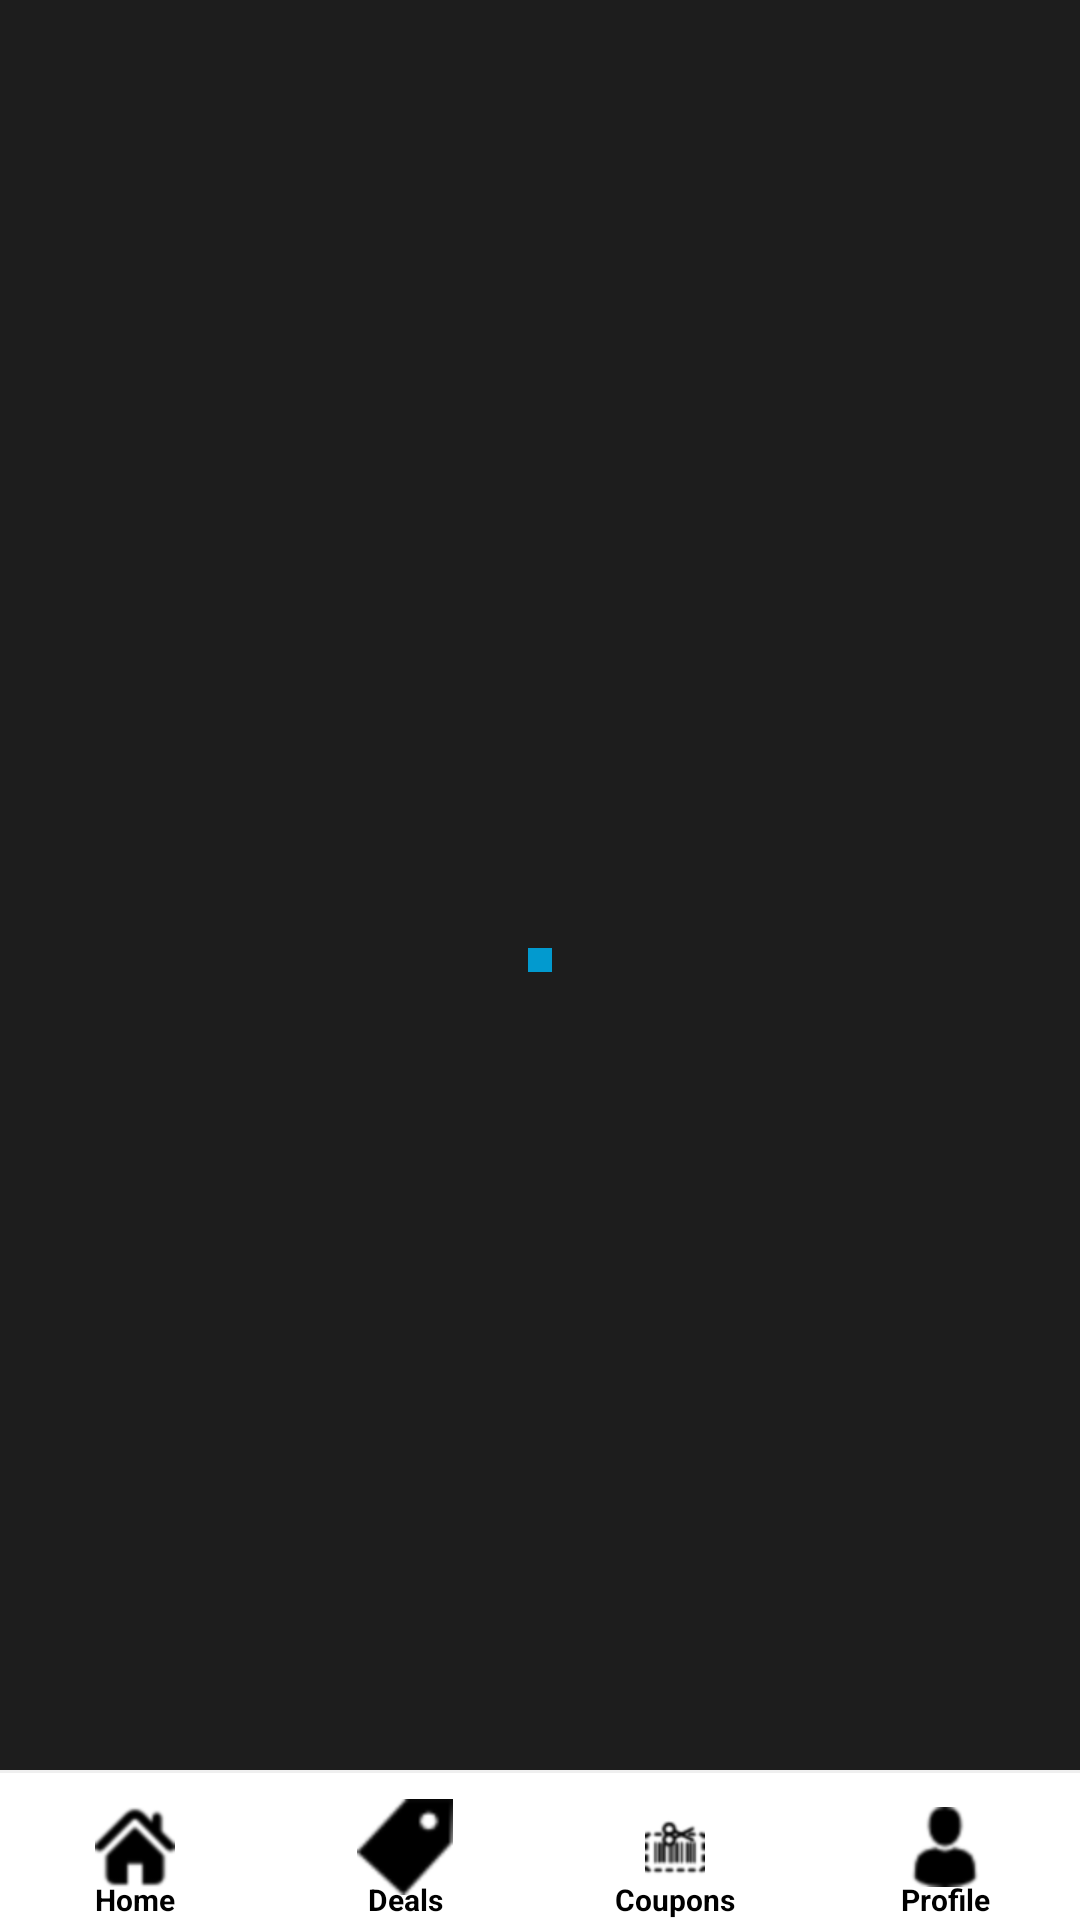

Android layout source for this screen:
<!-- AndroidManifest.xml: application theme ThemeOverlay.AppCompat.Dark -->
<!-- res/layout/activity_all_products.xml -->
<?xml version="1.0" encoding="utf-8"?>
<RelativeLayout
    android:background="@color/black_overlay"
    android:id="@+id/rl_all_products"
    android:layout_width="match_parent"
    android:layout_height="match_parent"
    xmlns:android="http://schemas.android.com/apk/res/android"
    xmlns:app="http://schemas.android.com/apk/res-auto">

    <RelativeLayout
        android:layout_width="match_parent"
        android:layout_height="wrap_content"
        android:background="@drawable/customborder1"
        android:theme="@style/AppTheme.AppBarOverlay"
        android:id="@+id/relativeLayout"
        android:clickable="true"
        android:gravity="start">

        <android.support.v7.widget.Toolbar
            android:id="@+id/toolbar"
            android:layout_width="match_parent"
            android:layout_height="?attr/actionBarSize"
            android:background="#ffffff"
            app:contentInsetLeft="0dp"
            app:contentInsetStart="0dp"
            app:titleTextAppearance="@style/AppTheme"
            app:contentInsetStartWithNavigation="0dp"
            app:popupTheme="@style/AppTheme.PopupOverlay">

            <LinearLayout
                android:layout_width="match_parent"
                android:layout_height="match_parent"
                android:orientation="horizontal">
                <ImageView
                    android:id="@+id/iv_company_logo"
                    android:layout_width="match_parent"
                    android:layout_height="match_parent"
                    android:layout_weight="1"/>
                <TextView
                    android:layout_width="match_parent"
                    android:layout_height="match_parent"
                    android:layout_weight="1"/>
            </LinearLayout>

        </android.support.v7.widget.Toolbar>

    </RelativeLayout>

    <include
        layout="@layout/content_all_products"
        android:layout_width="match_parent"
        android:layout_height="wrap_content"
        android:layout_below="@+id/relativeLayout"
        android:layout_above="@+id/footer"
        android:layout_alignRight="@+id/relativeLayout"
        android:layout_alignEnd="@+id/relativeLayout"
        android:layout_alignLeft="@+id/relativeLayout"
        android:layout_alignStart="@+id/relativeLayout" />

    <LinearLayout
        android:layout_width="match_parent"
        android:layout_height="@dimen/footer_height"
        android:background="@drawable/customborder"
        android:id="@+id/footer"
        android:clickable="true"
        android:orientation="horizontal"
        android:elevation="5dp"
        android:layout_alignParentBottom="true">

        <FrameLayout
            android:id="@+id/button_home_footer"
            android:layout_width="match_parent"
            android:layout_height="match_parent"
            android:baselineAligned="true"
            android:layout_weight="1"
            android:orientation="vertical"
            android:clickable="true"
            android:onClick="goToHomePage">
            <ImageView
                android:background="#ffffff"
                android:scaleType="center"
                android:tint="@color/footer_icons"
                android:layout_width="match_parent"
                android:layout_gravity="center"
                android:layout_height="match_parent"
                android:src="@mipmap/home_footer"/>
            <TextView
                android:layout_width="match_parent"
                android:layout_height="match_parent"
                android:text="Home"
                android:gravity="bottom"
                android:textSize="10dp"
                android:paddingTop="5dp"
                android:textStyle="bold"
                android:textColor="@color/footer_names"
                android:textAlignment="center"
                android:textAllCaps="false"/>
        </FrameLayout>

        <FrameLayout
            android:id="@+id/button_deals_footer"
            android:layout_width="match_parent"
            android:layout_height="match_parent"
            android:baselineAligned="true"
            android:layout_weight="1"
            android:orientation="vertical"
            android:clickable="true"
            android:onClick="goToDealsPage">
            <ImageView
                android:background="#ffffff"
                android:scaleType="center"
                android:tint="@color/footer_icons"
                android:layout_width="match_parent"
                android:layout_gravity="center"
                android:layout_height="match_parent"
                android:src="@mipmap/deals_footer"/>
            <TextView
                android:layout_width="match_parent"
                android:layout_height="match_parent"
                android:text="Deals"
                android:gravity="bottom"
                android:textSize="10dp"
                android:paddingTop="5dp"
                android:textStyle="bold"
                android:textColor="@color/footer_names"
                android:textAlignment="center"
                android:textAllCaps="false"/>
        </FrameLayout>

        <FrameLayout
            android:id="@+id/button_coupons_footer"
            android:layout_width="match_parent"
            android:layout_height="match_parent"
            android:baselineAligned="true"
            android:layout_weight="1"
            android:orientation="vertical"
            android:clickable="true"
            android:onClick="goToCouponsPage">
            <ImageView
                android:background="#ffffff"
                android:scaleType="center"
                android:tint="@color/footer_icons"
                android:layout_width="match_parent"
                android:layout_gravity="center"
                android:layout_height="match_parent"
                android:src="@mipmap/coupons_footer"/>
            <TextView
                android:layout_width="match_parent"
                android:layout_height="match_parent"
                android:text="Coupons"
                android:gravity="bottom"
                android:textSize="10dp"
                android:paddingTop="5dp"
                android:textStyle="bold"
                android:textColor="@color/footer_names"
                android:textAlignment="center"
                android:textAllCaps="false"/>
        </FrameLayout>

        <FrameLayout
            android:id="@+id/button_profile_footer"
            android:layout_width="match_parent"
            android:layout_height="match_parent"
            android:baselineAligned="true"
            android:layout_weight="1"
            android:orientation="vertical"
            android:clickable="true"
            android:onClick="goToProfilePage">
            <ImageView
                android:background="#ffffff"
                android:scaleType="center"
                android:tint="@color/footer_icons"
                android:layout_width="match_parent"
                android:layout_gravity="center"
                android:layout_height="match_parent"
                android:src="@mipmap/profile_footer"/>
            <TextView
                android:layout_width="match_parent"
                android:layout_height="match_parent"
                android:text="Profile"
                android:gravity="bottom"
                android:textSize="10dp"
                android:paddingTop="5dp"
                android:textStyle="bold"
                android:textColor="@color/footer_names"
                android:textAlignment="center"
                android:textAllCaps="false"/>
        </FrameLayout>
    </LinearLayout>

    <ProgressBar
        android:id="@+id/progressBar1"
        style="?android:attr/progressBarStyleLarge"
        android:layout_width="wrap_content"
        android:layout_height="wrap_content"
        android:layout_centerHorizontal="true"
        android:layout_centerVertical="true"
        android:secondaryProgressTint="@color/pricify_blue"
        android:progressDrawable="@color/pricify_blue"
        android:progressTint="@color/pricify_blue"/>


</RelativeLayout>
<!-- res/layout/content_all_products.xml (included above) -->
<?xml version="1.0" encoding="utf-8"?>
<android.support.v7.widget.RecyclerView android:id="@+id/recyclerview"
    app:layout_behavior="@string/appbar_scrolling_view_behavior"
    android:layout_width="match_parent"
    android:layout_height="match_parent"
    card_view:cardUseCompatPadding="true"
    card_view:cardElevation="4dp"
    card_view:cardCornerRadius="4dp"
    android:scrollbars="vertical"
    xmlns:android="http://schemas.android.com/apk/res/android"
    xmlns:app="http://schemas.android.com/apk/res-auto"
    xmlns:card_view="http://schemas.android.com/tools" />
<!-- resources referenced by this layout -->
<resources>
  <color name="black_overlay">#66000000</color>
  <color name="footer_icons">#000000</color>
  <color name="footer_names">#000000</color>
  <color name="pricify_blue">#029ACF</color>
  <dimen name="footer_height">50dp</dimen>
  <!-- drawable customborder (drawable) -->
  <?xml version="1.0" encoding="UTF-8"?>
  <shape xmlns:android="http://schemas.android.com/apk/res/android" android:shape="rectangle">
      <corners android:radius="0dp"/>
      <padding android:top="1dp"/>
      <stroke android:width="3dp" android:color="@color/background_home_screen"/>
  </shape>
  <!-- drawable customborder1 (drawable) -->
  <?xml version="1.0" encoding="UTF-8"?>
  <shape xmlns:android="http://schemas.android.com/apk/res/android" android:shape="rectangle">
      <corners android:radius="0dp"/>
      <padding android:bottom="1dp"/>
      <stroke android:width="3dp" android:color="@color/background_home_screen"/>
  </shape>
  <!-- mipmap coupons_footer: png bitmap (drawable, 1113 bytes) -->
  <!-- mipmap deals_footer: png bitmap (drawable, 798 bytes) -->
  <!-- mipmap home_footer: png bitmap (drawable, 963 bytes) -->
  <!-- mipmap profile_footer: png bitmap (drawable, 777 bytes) -->
  <style name="AppTheme" parent="Theme.AppCompat.Light.DarkActionBar">
          
          <item name="colorPrimary">@color/colorPrimary</item>
          <item name="colorPrimaryDark">@color/colorPrimaryDark</item>
          <item name="colorAccent">@color/colorAccent</item>
      </style>
  <style name="AppTheme.AppBarOverlay" parent="ThemeOverlay.AppCompat.Dark.ActionBar">
          <item name="drawerArrowStyle">@style/DrawerArrowStyle</item>
          <item name="android:textColorHint">@color/black_overlay</item>
          <item name="android:textColor">@color/black_overlay</item>
          <item name="android:editTextColor">@color/pure_black</item>
          <item name="android:gravity">left</item>
          <item name="android:layout_alignParentLeft">true</item>
          <item name="android:homeAsUpIndicator">@drawable/back</item>
  
      </style>
  <style name="AppTheme.PopupOverlay" parent="ThemeOverlay.AppCompat.Light">
          <item name="android:editTextColor">@android:color/black</item>
          <item name="android:textColor">@color/black_overlay</item>
  
      </style>
  <color name="background_home_screen">#efefef</color>
  <color name="colorPrimary">#3F51B5</color>
  <color name="colorPrimaryDark">#303F9F</color>
  <color name="colorAccent">#FF4081</color>
  <style name="DrawerArrowStyle" parent="Widget.AppCompat.DrawerArrowToggle">
          <item name="color">@android:color/black</item>
      </style>
  <color name="pure_black">#000000</color>
</resources>
